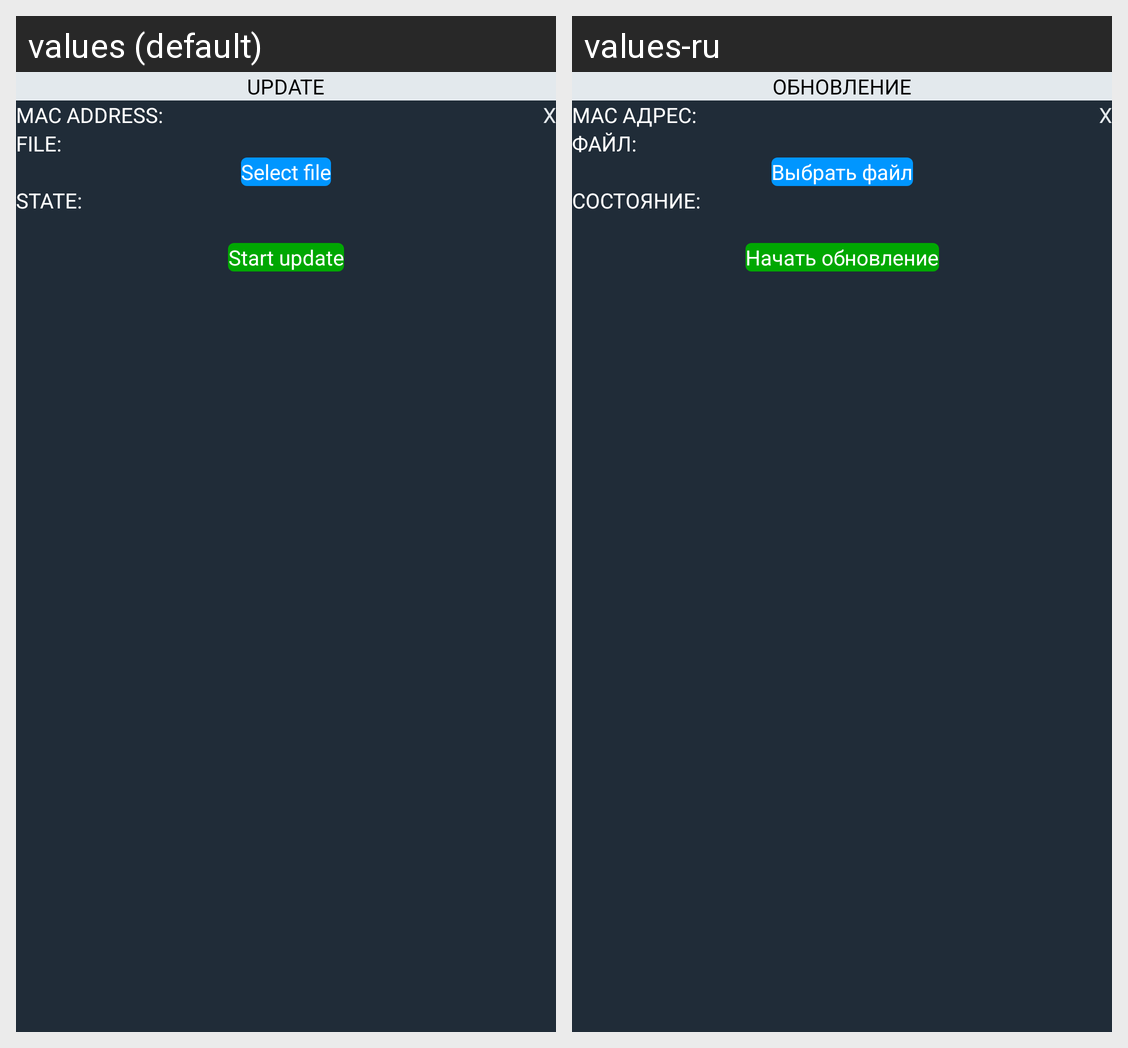

This grid shows one Android layout under two languages. Give, for every string resource on the screen, its name, the default text and each shown locale's text.
Android screen res/layout/activity_ota_update.xml rendered under 2 locales, left to right: values (default), values-ru. Device: Nexus 5 (rendered at 1080×1920; each locale shown at half size, 540×960, under a caption strip naming it); theme AppTheme.
Strings drawn on this screen, with the default value and each locale's value (text and hints the layout hard-codes, and strings that could not be matched under every locale, appear in the picture but are not listed):

update
  values: Update
  values-ru: Обновление

mac_address
  values: MAC address:
  values-ru: MAC адрес:

file
  values: File:
  values-ru: Файл:

select_file
  values: Select file
  values-ru: Выбрать файл

state
  values: State:
  values-ru: Состояние:

start_update
  values: Start update
  values-ru: Начать обновление
